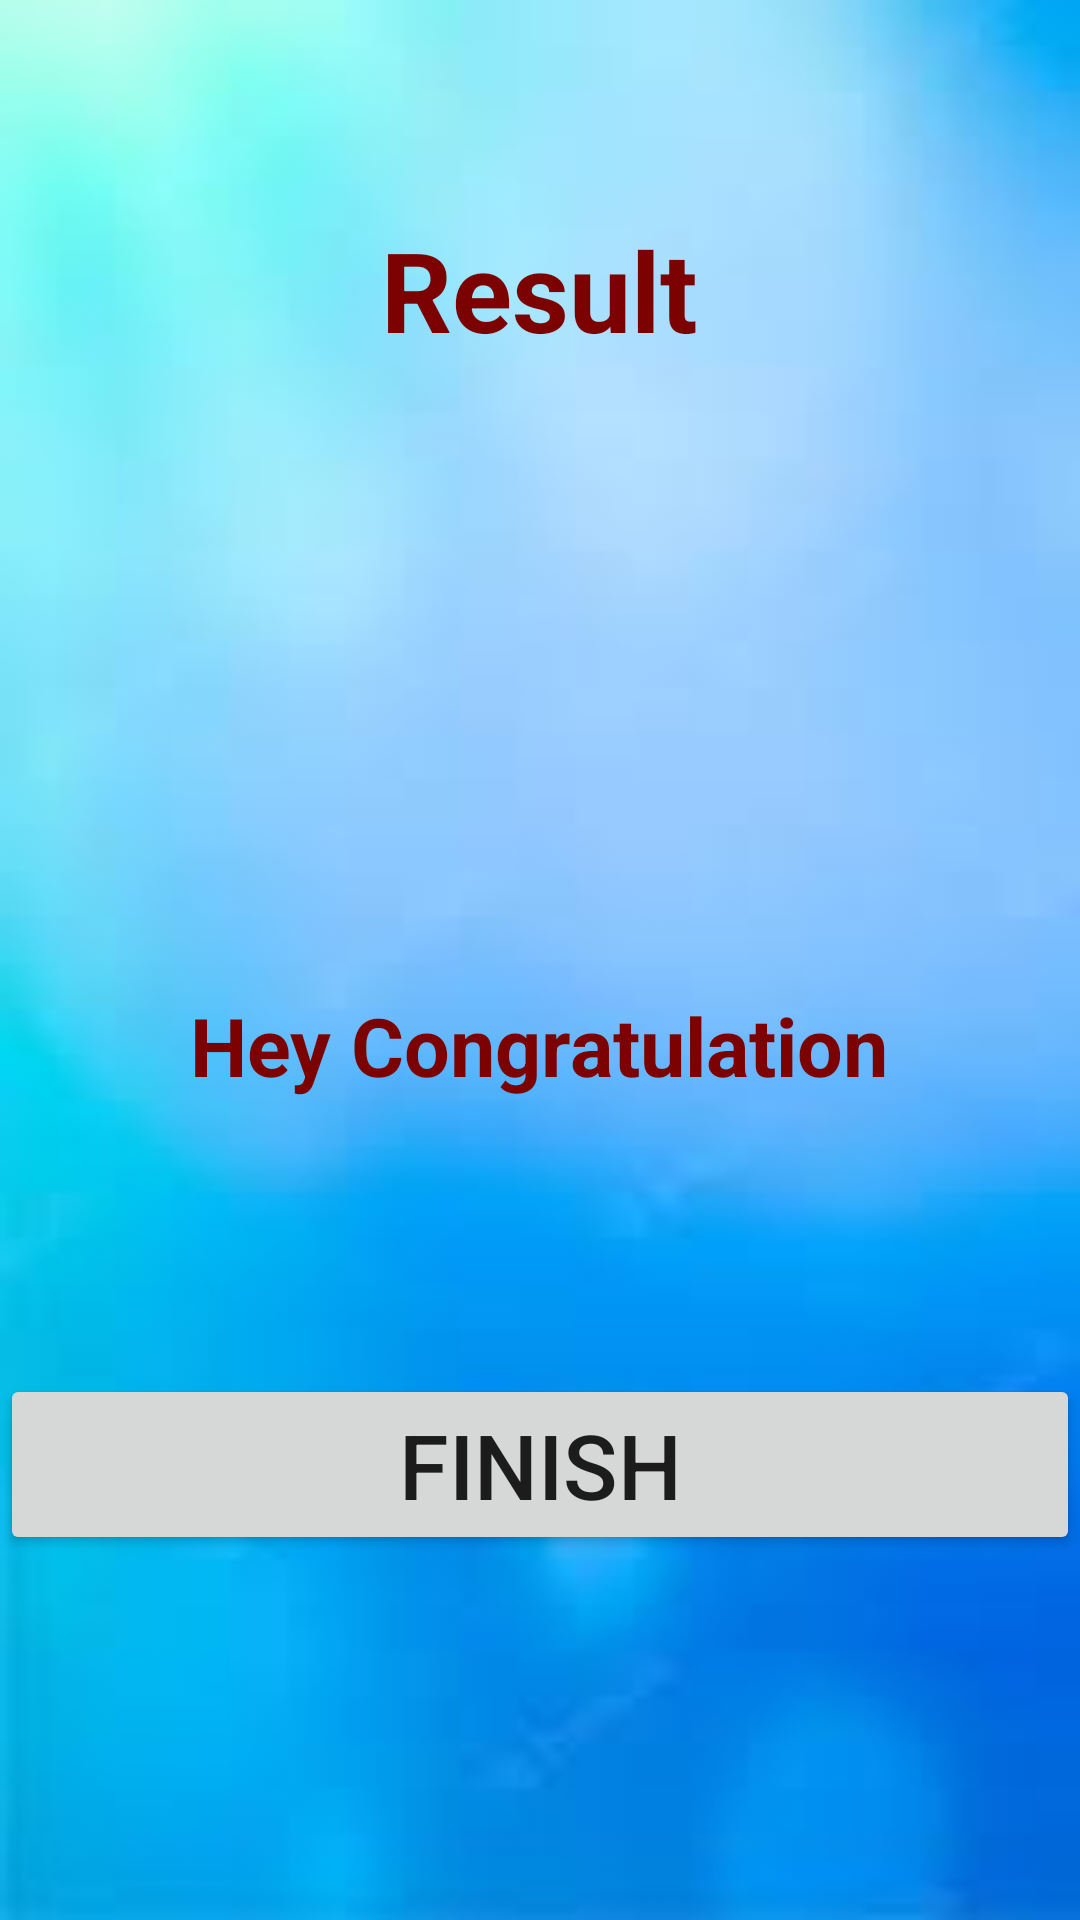

Reconstruct the res/layout file that produces this screen, plus the resources it refers to.
<!-- AndroidManifest.xml: application theme Theme.MaterialComponents.DayNight.NoActionBar -->
<!-- res/layout/activity_result.xml -->
<?xml version="1.0" encoding="utf-8"?>
<LinearLayout xmlns:android="http://schemas.android.com/apk/res/android"
    xmlns:app="http://schemas.android.com/apk/res-auto"
    xmlns:tools="http://schemas.android.com/tools"
    android:layout_width="match_parent"
    android:layout_height="match_parent"
    tools:context=".result"
    android:orientation ="vertical"
    android:gravity ="center"
    android:background="@drawable/wallpaper2"
    >
    <TextView
        android:layout_width ="wrap_content"
        android:layout_height ="wrap_content"
        android:text ="Result"
        android:textSize ="37sp"
        android:textColor ="@color/resulttv"
         android:textStyle ="bold"
        />
    <androidx.appcompat.widget.AppCompatImageView
        android:layout_marginTop ="20dp"
        android:layout_width ="170dp"
        android:layout_height ="189dp"
        android:src ="@drawable/tr1"
        />
    <TextView
        android:layout_width ="wrap_content"
        android:layout_height ="wrap_content"
        android:text ="Hey Congratulation"
        android:textSize ="27sp"
        android:textColor ="@color/resulttv"
        android:textStyle ="bold"
        />
    <TextView
        android:id ="@+id/name"
        android:layout_width ="wrap_content"
        android:layout_height ="wrap_content"
        tools:text= "shivam"
         android:textSize ="29sp"
        android:textColor ="@color/resulttv"
        android:textStyle ="bold"
        />
    <TextView
        android:id ="@+id/mname"
        android:layout_marginTop ="7dp"
        android:layout_width ="wrap_content"
        android:layout_height ="wrap_content"
        tools:text= "your score in 9 out of 10"
        android:textSize ="27sp"
        android:textColor ="@color/resulttv"
        android:textStyle ="bold"
        />

    <Button
        android:id = "@+id/finish"
        android:layout_marginTop ="10dp"
        android:layout_width ="match_parent"
        android:layout_height ="wrap_content"
        android:text ="Finish"
        android:textSize ="30sp"
        android:layout_marginBottom ="50dp"
        />


</LinearLayout>
<!-- resources referenced by this layout -->
<resources>
  <color name="resulttv">#7C0202</color>
  <!-- drawable wallpaper2: png bitmap (drawable-v24, 2239 bytes) -->
</resources>
